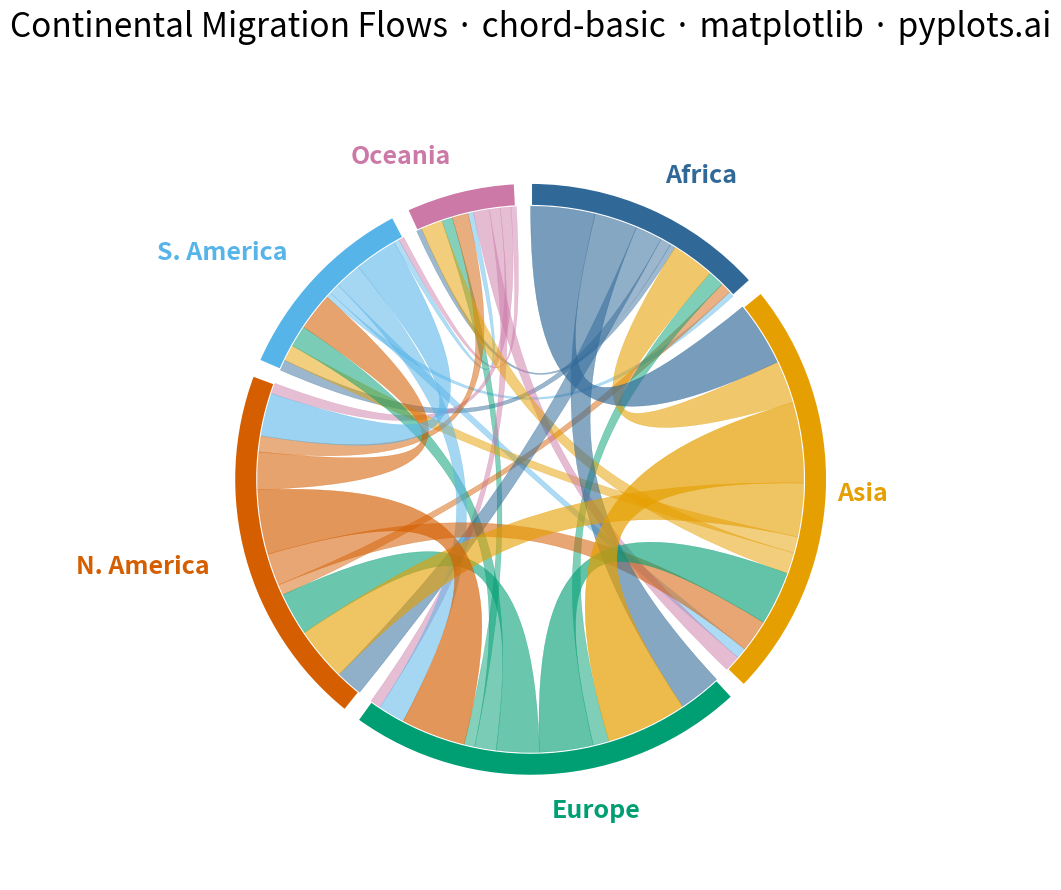

This figure's Python source:
"""pyplots.ai
chord-basic: Basic Chord Diagram
Library: matplotlib 3.10.8 | Python 3.14
Quality: /100 | Updated: 2026-04-06
"""

import matplotlib.patches as mpatches
import matplotlib.pyplot as plt
import numpy as np
from matplotlib.path import Path


# Data: Migration flows between continents (in millions)
entities = ["Africa", "Asia", "Europe", "N. America", "S. America", "Oceania"]
n = len(entities)

flow_matrix = np.array(
    [
        [0, 12, 8, 5, 2, 1],  # From Africa
        [8, 0, 15, 10, 3, 4],  # From Asia
        [3, 10, 0, 8, 4, 2],  # From Europe
        [2, 6, 12, 0, 7, 3],  # From N. America
        [1, 2, 5, 8, 0, 1],  # From S. America
        [0, 3, 2, 2, 1, 0],  # From Oceania
    ]
)

# Colorblind-safe palette starting with Python Blue
colors = ["#306998", "#E69F00", "#009E73", "#D55E00", "#56B4E9", "#CC79A7"]

# Calculate entity totals and arc geometry
totals = flow_matrix.sum(axis=1) + flow_matrix.sum(axis=0)
total_flow = totals.sum()
gap_deg = 3
available_deg = 360 - gap_deg * n
arc_spans = (totals / total_flow) * available_deg

# Start angles (clockwise from top)
start_angles = np.zeros(n)
angle = 90
for i in range(n):
    start_angles[i] = angle
    angle -= arc_spans[i] + gap_deg

# Plot
fig, ax = plt.subplots(figsize=(16, 9), subplot_kw={"aspect": "equal"})
ax.set_xlim(-1.55, 1.55)
ax.set_ylim(-1.35, 1.35)
ax.axis("off")

radius = 1.0
arc_width = 0.08
inner_r = radius - arc_width

# Draw outer arcs
for i in range(n):
    theta1 = start_angles[i] - arc_spans[i]
    theta2 = start_angles[i]
    wedge = mpatches.Wedge(
        (0, 0), radius, theta1, theta2, width=arc_width, facecolor=colors[i], edgecolor="white", linewidth=2
    )
    ax.add_patch(wedge)

    # Label placement
    mid = np.radians((theta1 + theta2) / 2)
    lx, ly = (radius + 0.12) * np.cos(mid), (radius + 0.12) * np.sin(mid)
    mid_deg = np.degrees(mid) % 360
    ha = (
        "center"
        if mid_deg < 15 or mid_deg > 345 or 165 < mid_deg < 195
        else ("right" if 90 < mid_deg < 270 else "left")
    )
    ax.text(lx, ly, entities[i], fontsize=18, fontweight="bold", ha=ha, va="center", color=colors[i])

# Track angular position within each arc for chord placement
arc_cursors = start_angles.copy()
unit_angles = arc_spans / totals

# Sort flows by magnitude (draw largest last for visual hierarchy)
flows = [(i, j, flow_matrix[i, j]) for i in range(n) for j in range(n) if i != j and flow_matrix[i, j] > 0]
flows.sort(key=lambda f: f[2])

# Pre-compute chord positions to avoid cursor interference from draw order
chord_params = []
pos_cursors = start_angles.copy()
for i in range(n):
    for j in range(n):
        if i != j and flow_matrix[i, j] > 0:
            flow = flow_matrix[i, j]
            src_span = flow * unit_angles[i]
            src_end = pos_cursors[i]
            src_start = src_end - src_span
            pos_cursors[i] = src_start

            tgt_span = flow * unit_angles[j]
            tgt_end = pos_cursors[j]
            tgt_start = tgt_end - tgt_span
            pos_cursors[j] = tgt_start

            chord_params.append((src_start, src_end, tgt_start, tgt_end, colors[i], flow))

# Sort by flow magnitude so largest chords render on top
chord_params.sort(key=lambda c: c[5])

# Draw chords using cubic Bezier paths
n_arc_pts = 30
ctrl_factor = 0.25

for src_start, src_end, tgt_start, tgt_end, color, flow in chord_params:
    s1, e1 = np.radians(src_start), np.radians(src_end)
    s2, e2 = np.radians(tgt_start), np.radians(tgt_end)

    arc1_t = np.linspace(s1, e1, n_arc_pts)
    arc1 = np.column_stack([inner_r * np.cos(arc1_t), inner_r * np.sin(arc1_t)])

    arc2_t = np.linspace(s2, e2, n_arc_pts)
    arc2 = np.column_stack([inner_r * np.cos(arc2_t), inner_r * np.sin(arc2_t)])

    # Build closed path: arc1 → bezier → arc2 → bezier → close
    verts = [arc1[0]]
    codes = [Path.MOVETO]

    for pt in arc1[1:]:
        verts.append(pt)
        codes.append(Path.LINETO)

    verts.extend([arc1[-1] * ctrl_factor, arc2[0] * ctrl_factor, arc2[0]])
    codes.extend([Path.CURVE4, Path.CURVE4, Path.CURVE4])

    for pt in arc2[1:]:
        verts.append(pt)
        codes.append(Path.LINETO)

    verts.extend([arc2[-1] * ctrl_factor, arc1[0] * ctrl_factor, arc1[0]])
    codes.extend([Path.CURVE4, Path.CURVE4, Path.CURVE4])

    # Scale alpha by flow magnitude for visual depth
    alpha = 0.45 + 0.25 * (flow / flow_matrix.max())
    patch = mpatches.PathPatch(Path(verts, codes), facecolor=color, edgecolor=color, linewidth=0.3, alpha=alpha)
    ax.add_patch(patch)

# Title
ax.set_title(
    "Continental Migration Flows · chord-basic · matplotlib · pyplots.ai", fontsize=24, fontweight="medium", pad=30
)

plt.tight_layout()
plt.savefig("plot.png", dpi=300, bbox_inches="tight", facecolor="white")
